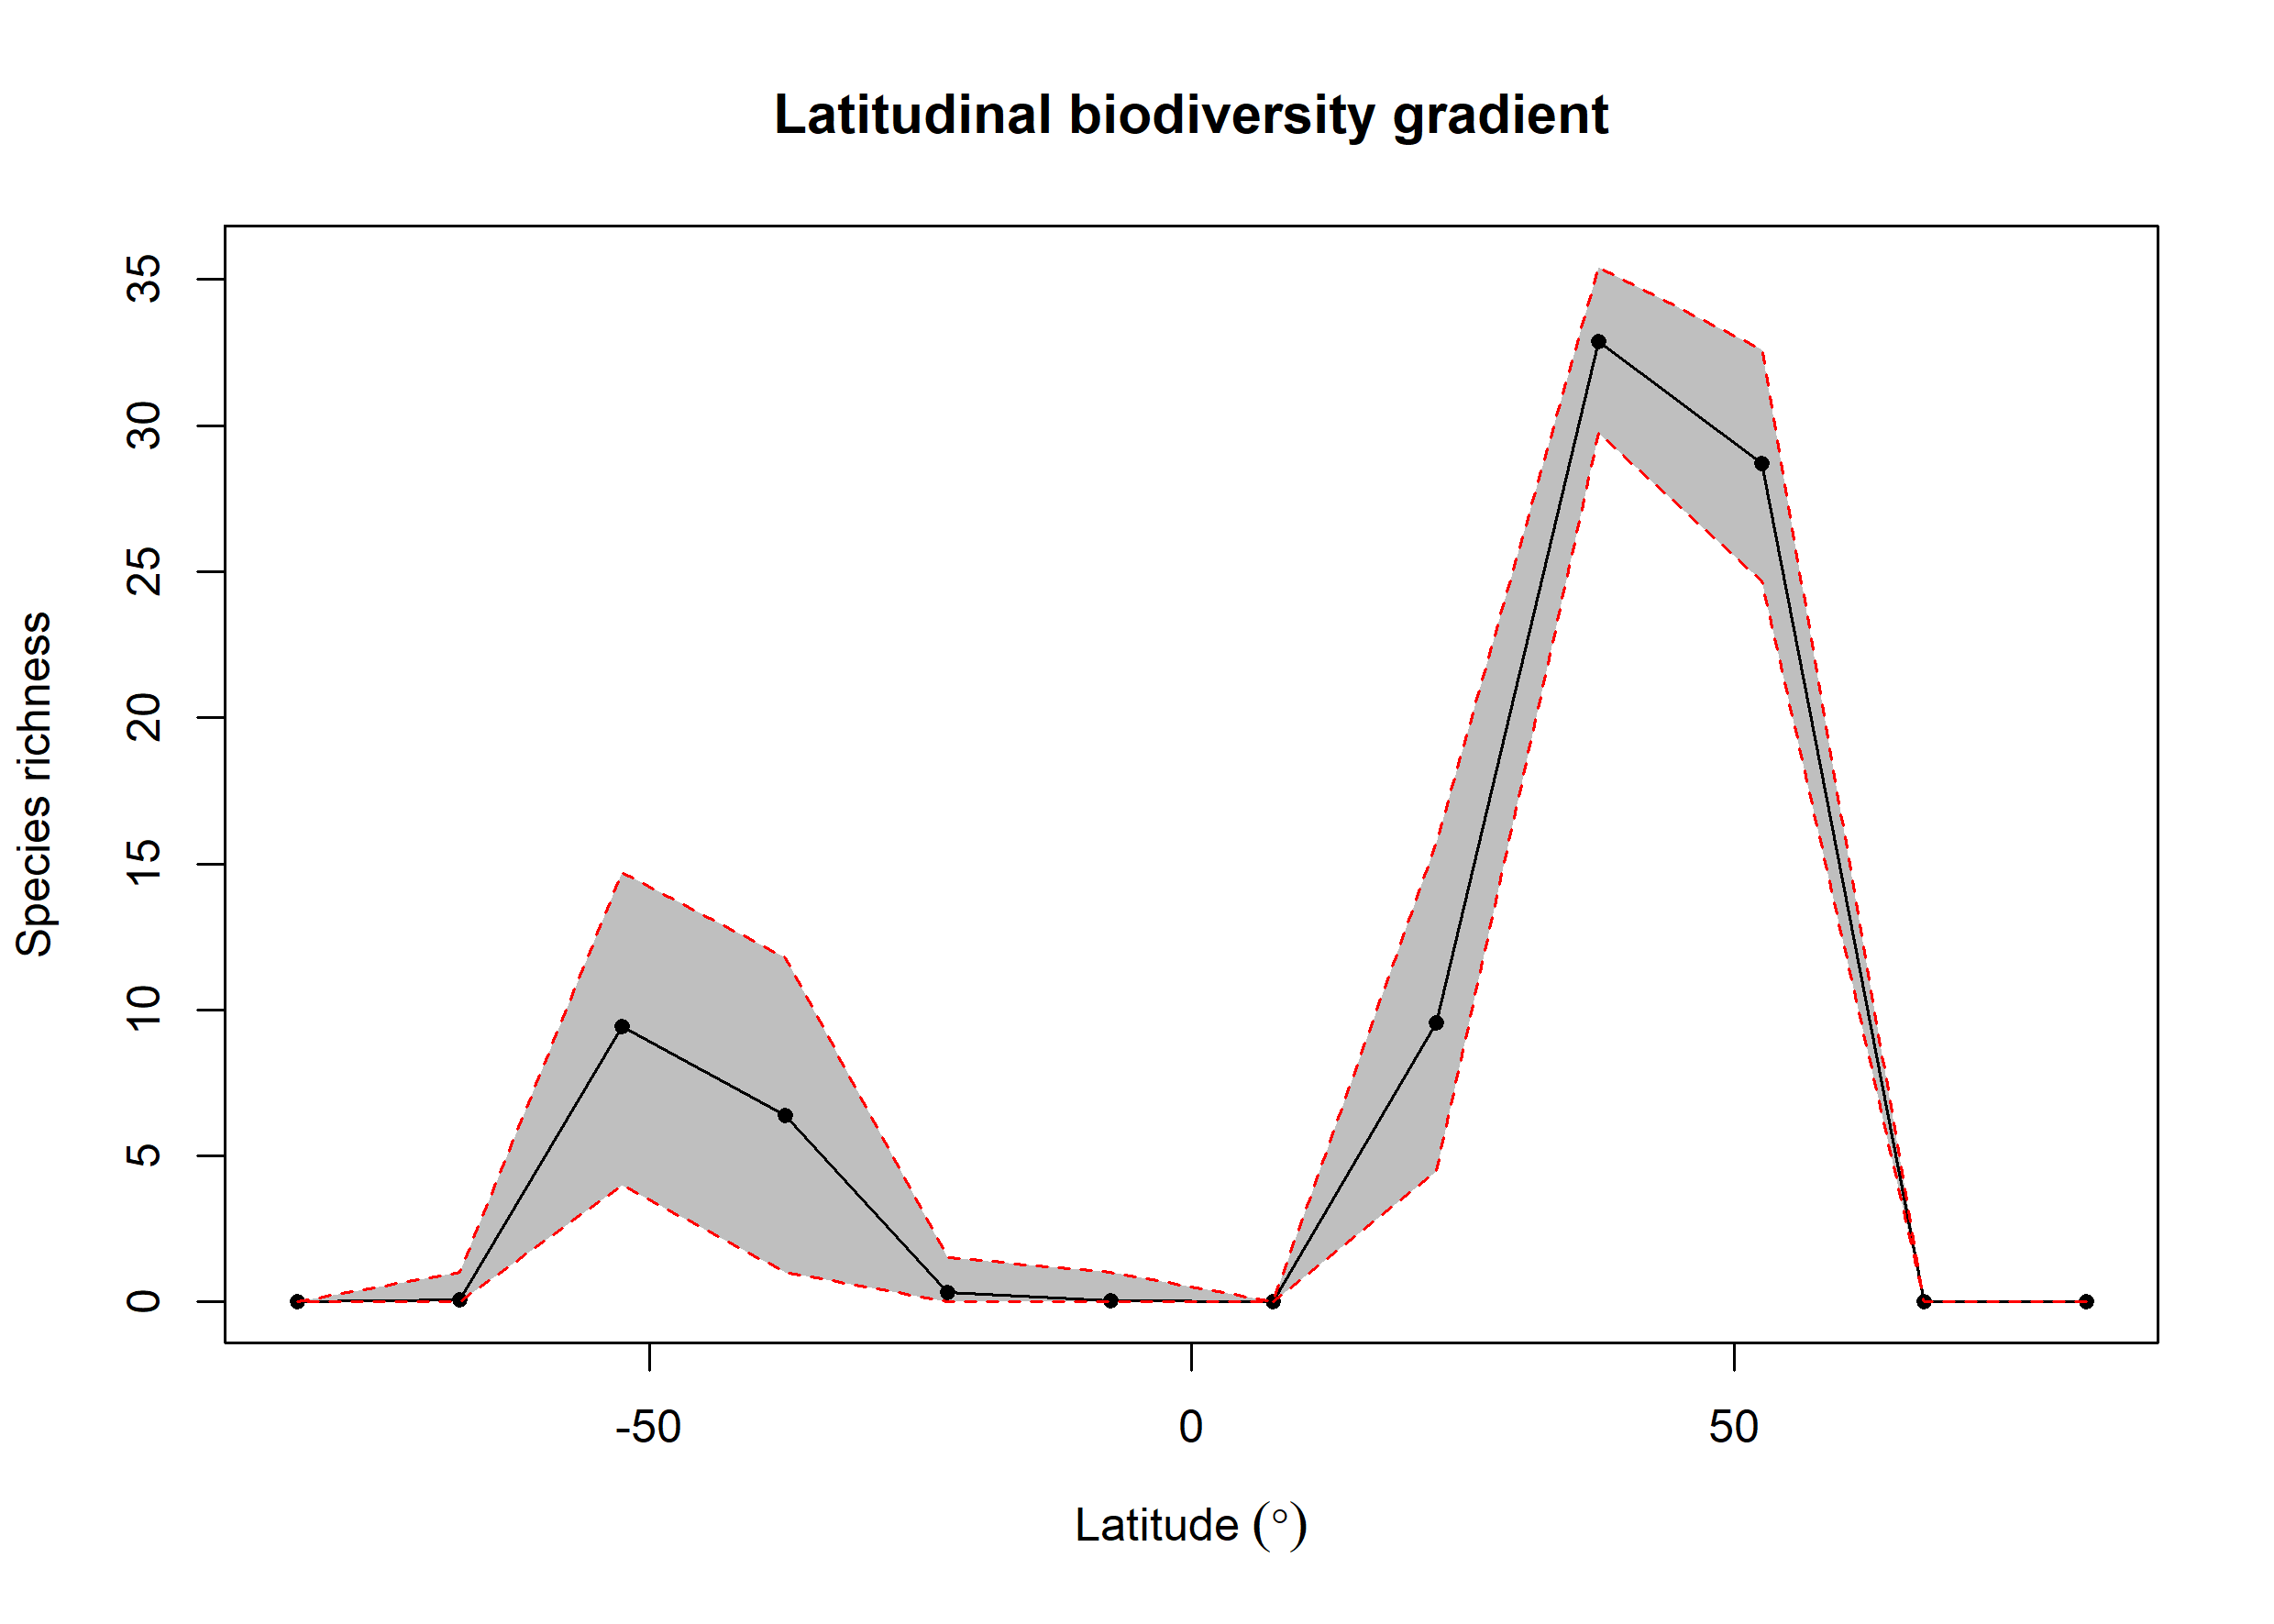

Source data for this figure (header and first rows):
bin, max, min, mid, hemisphere, mean_richness, CI.Lower, CI.Upper
1, 90, 75, 82.5, N, NA, NA, NA
2, 75, 60, 67.5, N, NA, NA, NA
3, 60, 45, 52.5, N, 28.71, 24.67, 32.58
4, 45, 30, 37.5, N, 32.88, 29.72, 35.43
5, 30, 15, 22.5, N, 9.553, 4.475, 15.71
6, 15, 0, 7.5, N, NA, NA, NA
7, 0, -15, -7.5, S, 0.05, 0, 1
8, -15, -30, -22.5, S, 0.34, 0, 1.525
9, -30, -45, -37.5, S, 6.383, 1, 11.78
10, -45, -60, -52.5, S, 9.415, 4, 14.69
11, -60, -75, -67.5, S, 0.08, 0, 1
12, -75, -90, -82.5, S, NA, NA, NA
